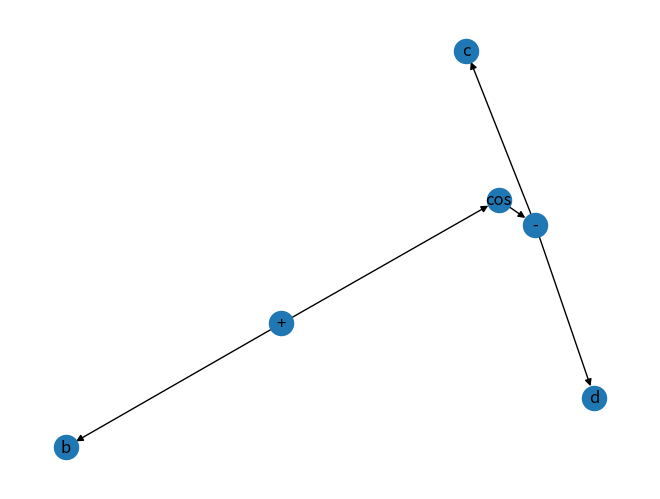

Reproduce this figure in Python.
import numpy as np
import networkx as nx
import sys
import matplotlib.pyplot as plt
import collections

# Doesn't plot but rather saves the necessary commands
def plot_graph(G):
    pos = nx.spring_layout(G)
    labels = nx.get_node_attributes(G, 'symbol')
    nx.draw(G, labels=labels)

class Node:
    def __init__(self, id = None, parent_node = None, value = None, children = []):
        self.parent_node = parent_node
        self.children = children # 0: left child, 1: right child
        self.value = value
        self.id = id
    
    # new_node is of the class Node
    def insert_child(self, new_node, before = False):
        if before: # Just because the other implementation does it
            self.children.insert(0, new_node)
        else:
            self.children.append(new_node)

class Tree:
    def __init__(self, nodes = [], root = None):
        self.nodes = nodes
        self.root = root
    
    def get_ordering(self):  
        idx_list = [0] * len(self.nodes)
        idx = 1

        def has_children_been_visited(node: Node):
            all_visited = True
            for child in node.children:
                pos = self.nodes.index(child)
                if idx_list[pos] == 0: 
                    all_visited = False
                    break

            if all_visited:
                return None
            else:
                return child

        # find fist node
        current = self.root
        while current.children != []:
            current = current.children[0]
        
        # and visit the nodes in left-to-right postorder numbering
        while 0 in idx_list:
            if has_children_been_visited(current) == None:
                # visit the current
                pos = self.nodes.index(current)
                idx_list[pos] = idx
                idx +=1 
                
                # and go to parent
                current = current.parent_node
            else:
                current = has_children_been_visited(current)

        return idx_list

    def get_root(self):
        ordering = self.get_ordering()
        pos = ordering.index(max(ordering))
        return self.nodes[pos]

    def insert(self, parent_node: Node, new_node: Node):
        # Update children and parent
        parent_node.children.append(new_node)
        new_node.parent_node = parent_node
        # ... and add to the tree
        self.nodes.append(new_node)

    def l(self, i):
        ordering = self.get_ordering()
        pos = ordering.index(i)
        current = self.nodes[pos]
        while current.children != []:
            current = current.children[0]

        return current
    
    def depth(self, i):
        ordering = self.get_ordering()
        pos = ordering.index(i)
        current = self.nodes[pos]
        counter = 0
        while current.parent_node != None:
            current = current.parent_node
            counter += 1

        return counter
    
    def anc(self, i):
        anc_list = []
        ordering = self.get_ordering()
        pos = ordering.index(i)
        
        current = self.nodes[pos]
        depth = self.depth(i)
        
        anc_list.append(current)
        for i in range(0, depth + 1):
            current = current.parent_node
            if current != None:
                anc_list.append(current)

        return anc_list
    
    def subforest(self, i, j):
        """
        corresponding to T[i...j]
        """
        if i > j: return [] # Find out if this results in problems!
        
        ordering = self.get_ordering()
        list_of_indexes = []
        for idx, value in enumerate(ordering):
            if value >= i and value <= j:
                list_of_indexes.append(idx)

        return [self.nodes[i] for i in list_of_indexes]

    def forest(self, i):
        return self.subforest(1, i)
    
    def tree(self, i):
        return self.subforest(self.l(i), i)
    
    def LR_keyroots(self):
        pass

    def to_nx_di_graph(self) -> nx.DiGraph:
        q = collections.deque()
        G = nx.DiGraph()
        
        root = self.get_root()
        G.add_node(root.id, symbol=root.value)
        for child in root.children:
            q.append(child)

        while q:
            current = q.pop()
            G.add_node(current.id, symbol=current.value)
            G.add_edge(current.parent_node.id, current.id)
            for child in current.children:
                q.append(child)

        return G
    
def treedist(T1: Tree, T2: Tree, i: int, j: int, treedist_matrix: np.matrix):
    """
    i in T1 and j in T2
    """
    for i_1_node in T1.anc(i):
        "some check"
    for j_1_node in T2.anc(j):
        "some check"

    for i_1_node in T1.anc(i):
        "some check"
        for j_1_node in T2.anc(j):
            ordering_T1 = T1.get_ordering()
            ordering_T2 = T2.get_ordering()

            pos_i_1 = T1.nodes.index(i_1_node)
            i_1 = ordering_T1[pos_i_1]

            pos_j_1 = T2.nodes.index(j_1_node)
            j_1 = ordering_T2[pos_j_1]

            if T1.l(i_1) == T1.l(i) and T2.l(j_1) == T2.l(j):
                "lots of calculations"
            else:
                "lots of calculations"

def forestdist(T1: Tree, T2: Tree):
    if T1.nodes == [] and T2.nodes == []:
        return 0

# poor mans test cases and playing around
if __name__ == '__main__':
    # expression: cos(c - d) + b
    n1 = Node(value="+", id=1)
    n2 = Node(value="cos", id=2)
    n3 = Node(value="-", id=3)
    n4 = Node(value="c", id=4)
    n5 = Node(value="d", id=5)
    n6 = Node(value="b", id=6)

    n1.children = [n2, n6]
    n2.parent_node = n1
    n6.parent_node = n1

    n2.children = [n3]
    n3.parent_node = n2

    n3.children = [n4, n5]
    n4.parent_node = n3
    n5.parent_node = n3

    T = Tree([n1, n2, n3, n4, n5, n6], root = n1)

    # print("test ordering")
    # print(T.get_ordering())

    # print("test l(5)")
    # print(
    #     T.l(5).value
    # )

    # print("test depth")
    # print(
    #     [(3, T.depth(3)), (4, T.depth(4)), 
    #     (5, T.depth(5)), (1, T.depth(1))]
    # )

    # print("test anc")
    # ordering = T.get_ordering()
    # anc = T.anc(1)
    # for n in anc:
    #     pos = T.nodes.index(n)
    #     print(ordering[pos], n.value)

    # print("test subforest")
    # res = T.subforest(3, 5)
    # for n in res:
    #     pos = T.nodes.index(n)
    #     print(ordering[pos], n.value)

    G = T.to_nx_di_graph()
    plot_graph(G)
    plt.show()
